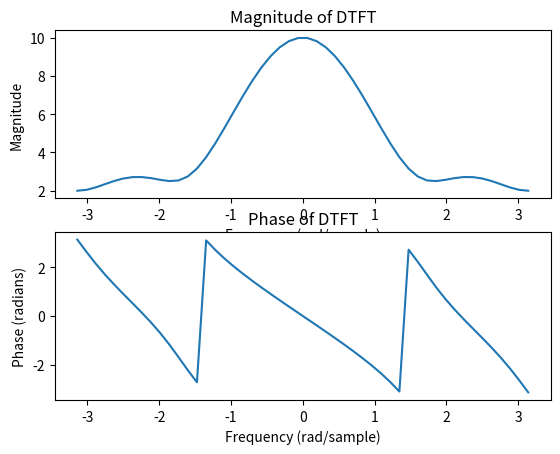

Python code for this plot:
import numpy as np
import matplotlib.pyplot as plt
x = np.array([1, 2, 3, 4])
l= 4
n = np.arange(l)
omega = np.linspace(-np.pi, np.pi)  
X = np.array([sum(x[n]* np.exp(-1j * w * n)
for n in range(l)) for w in omega])
plt.subplot(2, 1, 1)
plt.plot(omega, np.abs(X))
plt.title('Magnitude of DTFT')
plt.xlabel('Frequency (rad/sample)')
plt.ylabel('Magnitude')
plt.subplot(2, 1, 2)
plt.plot(omega, np.angle(X))
plt.title('Phase of DTFT')
plt.xlabel('Frequency (rad/sample)')
plt.ylabel('Phase (radians)')
plt.show



